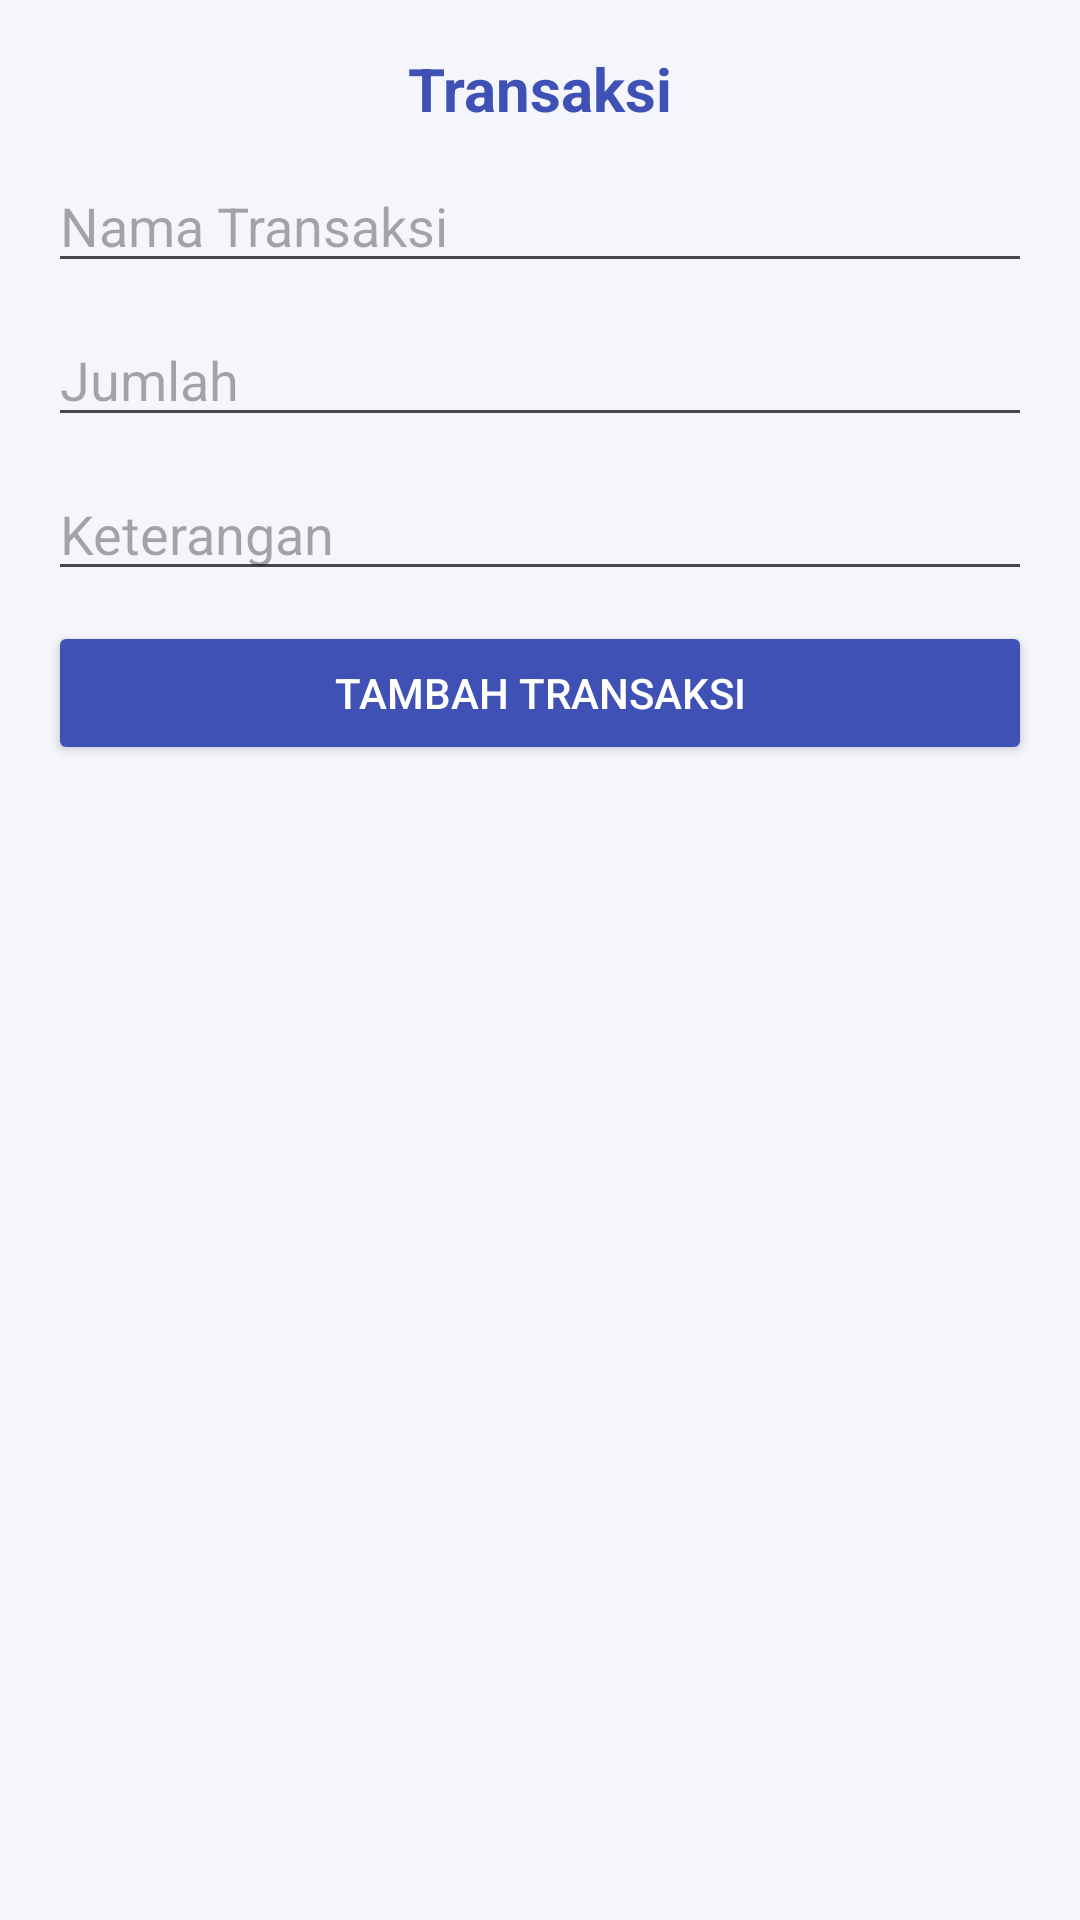

Layout XML and referenced resources for this Android screen:
<!-- AndroidManifest.xml: application theme Theme.Siakadkampus -->
<!-- res/layout/activity_transaksi.xml -->
<?xml version="1.0" encoding="utf-8"?>
<ScrollView xmlns:android="http://schemas.android.com/apk/res/android"
    android:background="#F4F6FB"
    android:layout_width="match_parent"
    android:layout_height="match_parent">

    <LinearLayout
        android:orientation="vertical"
        android:padding="16dp"
        android:layout_width="match_parent"
        android:layout_height="wrap_content">

        
        <TextView
            android:text="Transaksi"
            android:textSize="20sp"
            android:textStyle="bold"
            android:textColor="#3F51B5"
            android:layout_width="match_parent"
            android:layout_height="wrap_content"
            android:gravity="center"/>

        
        <EditText
            android:id="@+id/etNamaTransaksi"
            android:hint="Nama Transaksi"
            android:layout_marginTop="10dp"
            android:layout_width="match_parent"
            android:layout_height="wrap_content"/>

        
        <EditText
            android:id="@+id/etJumlah"
            android:hint="Jumlah"
            android:inputType="number"
            android:layout_marginTop="10dp"
            android:layout_width="match_parent"
            android:layout_height="wrap_content"/>

        
        <EditText
            android:id="@+id/etKeterangan"
            android:hint="Keterangan"
            android:layout_marginTop="10dp"
            android:layout_width="match_parent"
            android:layout_height="wrap_content"/>

        
        <Button
            android:id="@+id/btnTambahTransaksi"
            android:text="Tambah Transaksi"
            android:layout_marginTop="10dp"
            android:backgroundTint="#3F51B5"
            android:textColor="#FFFFFF"
            android:layout_width="match_parent"
            android:layout_height="wrap_content"/>

        
        <LinearLayout
            android:id="@+id/containerTransaksi"
            android:orientation="vertical"
            android:layout_marginTop="16dp"
            android:layout_width="match_parent"
            android:layout_height="wrap_content"/>

    </LinearLayout>
</ScrollView>
<!-- resources referenced by this layout -->
<resources>
  <style name="Theme.Siakadkampus" parent="Base.Theme.Siakadkampus" />
  <style name="Base.Theme.Siakadkampus" parent="Theme.Material3.DayNight.NoActionBar">
          
          
      </style>
</resources>
